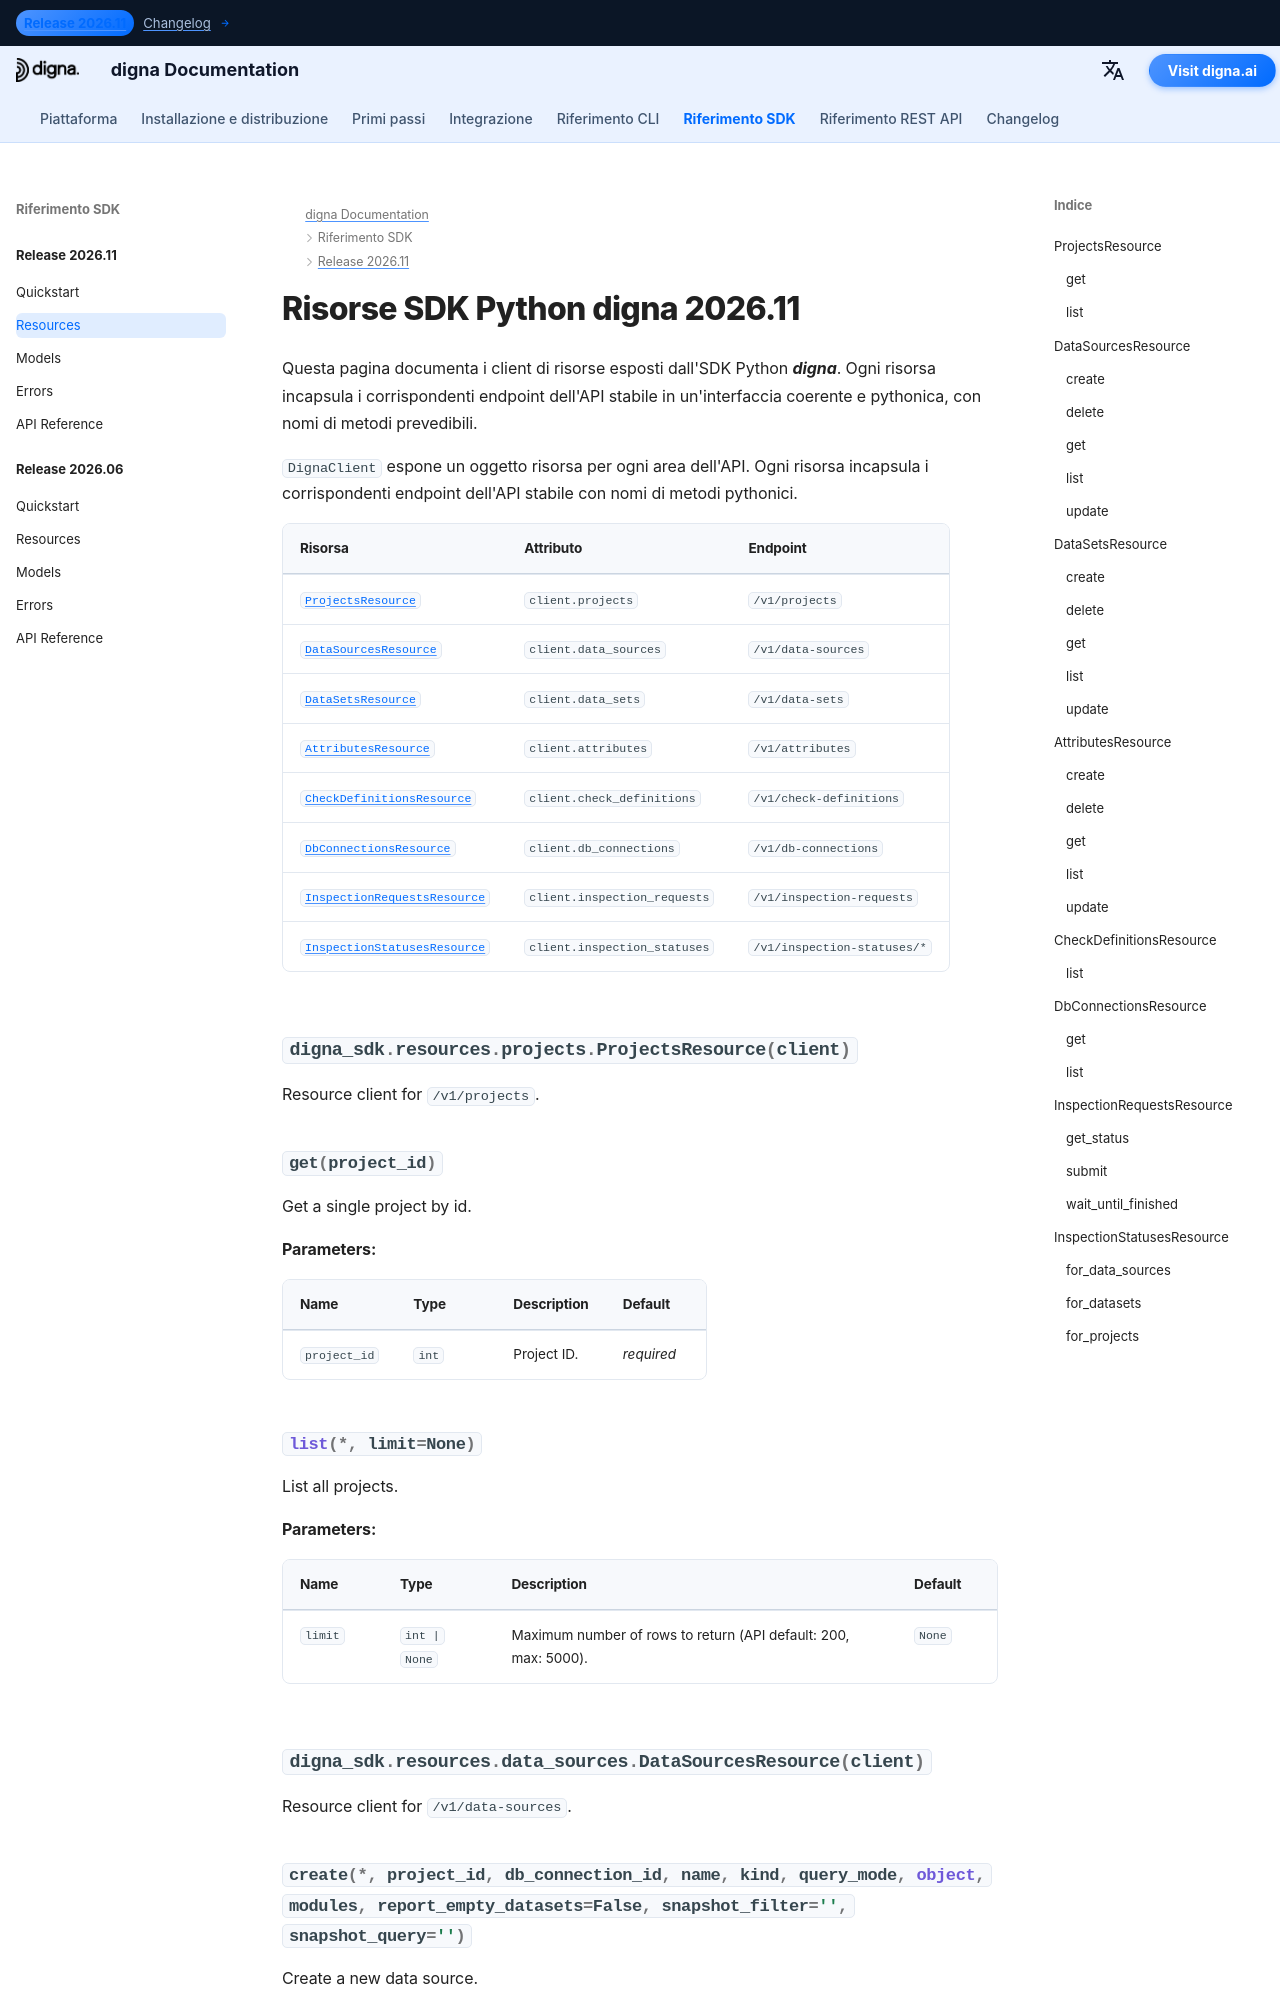

repository: dignaai/digna-docs · page: it/sdk/Release 2026.11/resources/index.html · generator: mkdocs

---
title: Risorse SDK Python digna 2026.11 | Documentazione digna
description: Client di risorse per l'SDK Python digna versione 2026.11
image: /assets/logo_square.png
---

# Risorse SDK Python digna 2026.11
